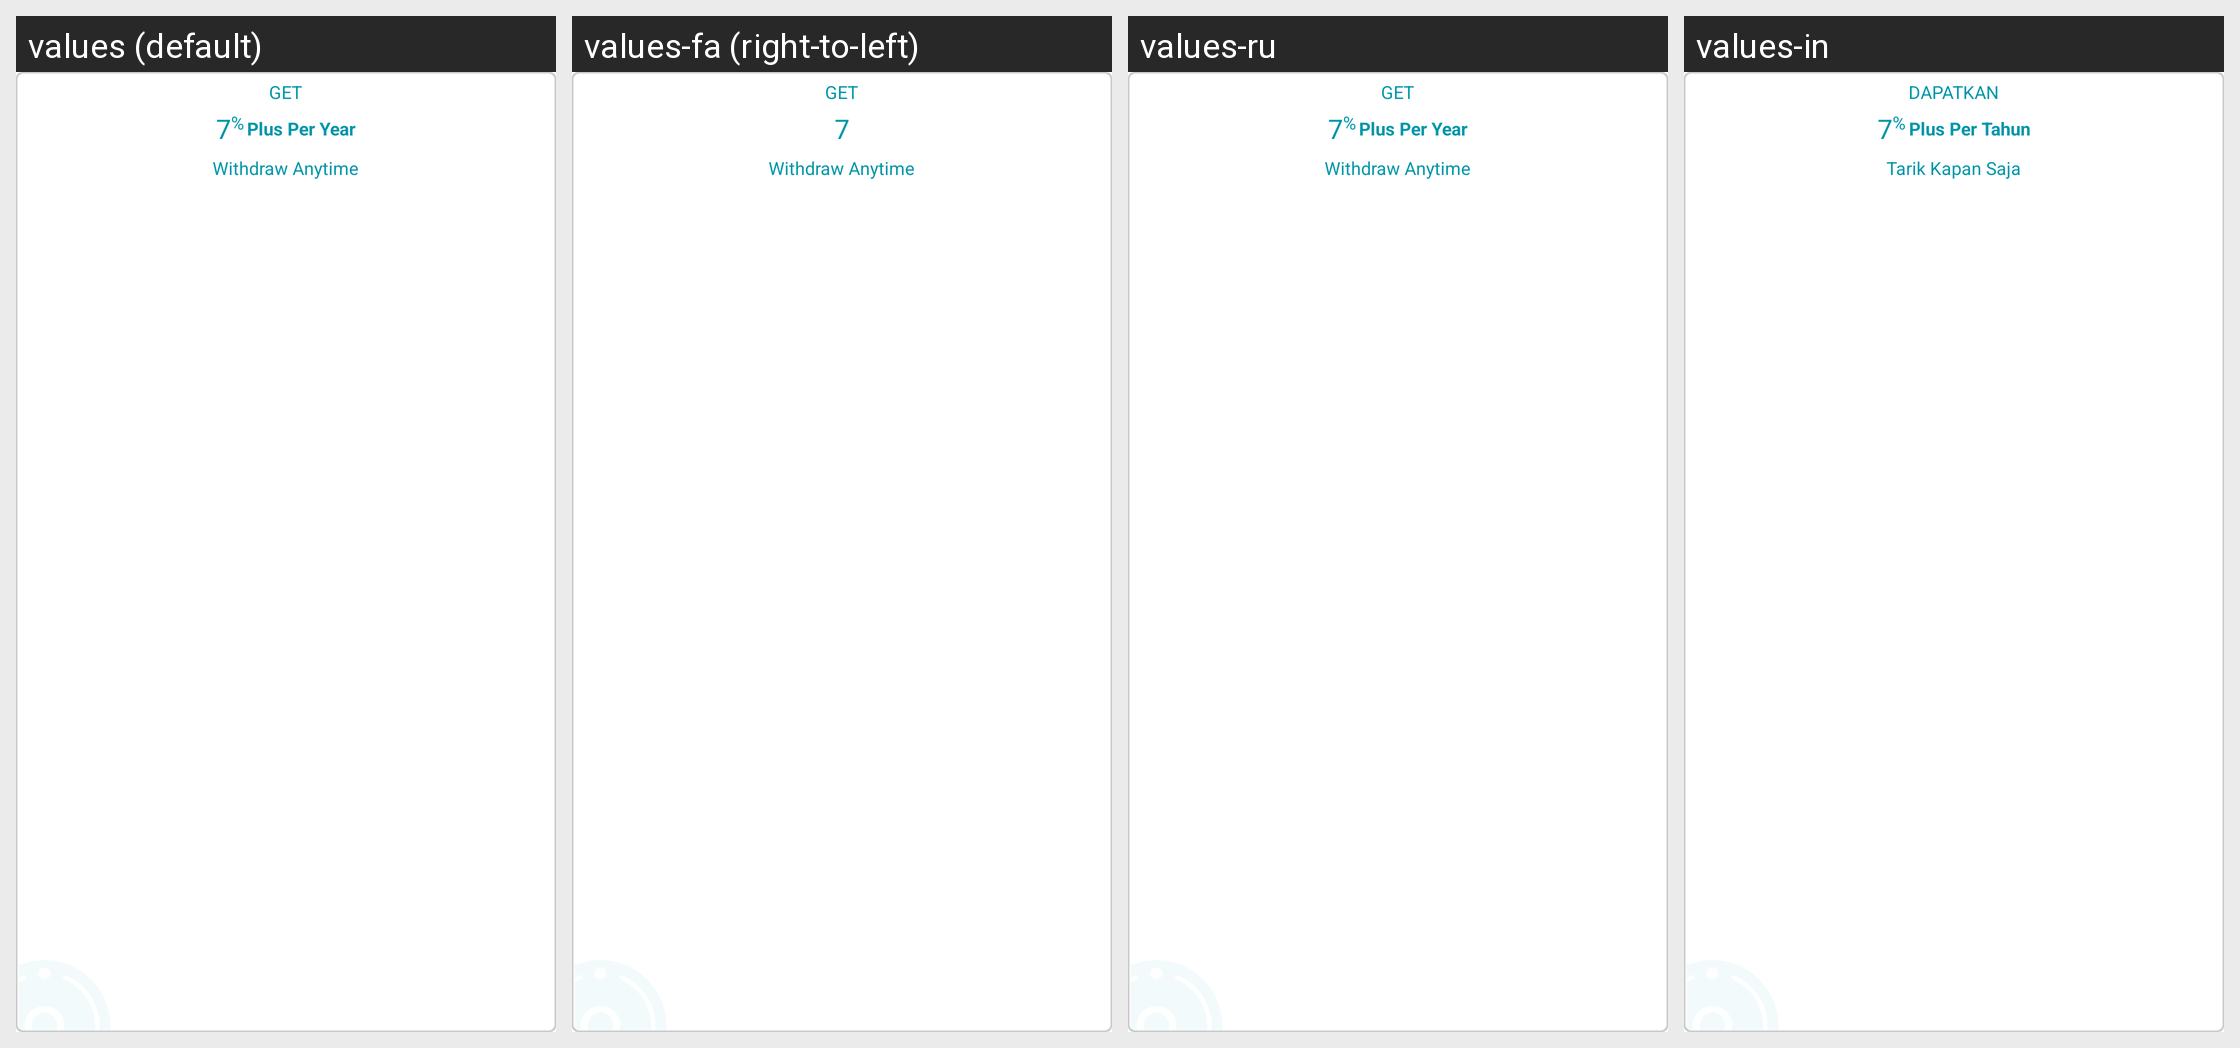

Strings drawn on this Android screen and how each of the app's shown locales translates them:
Android screen res/layout/view_invest_balance_empty.xml rendered under 4 locales, left to right: values (default), values-fa (right-to-left), values-ru, values-in. Device: Nexus 5 (rendered at 1080×1920; each locale shown at half size, 540×960, under a caption strip naming it); theme Theme.AppTheme.
Other locales in the repository, not shown: values-ar, values-ca, values-de, values-es, values-fr, values-hi, values-it, values-ja, values-ko, values-pt, values-zh, values-zh-rTW.
Strings drawn on this screen, with the default value and each locale's value (text and hints the layout hard-codes, and strings that could not be matched under every locale, appear in the picture but are not listed):

msg_get
  values: Get
  values-fa: Get  [not translated; the default value is used]
  values-ru: Get  [not translated; the default value is used]
  values-in: Dapatkan

msg_profit_number
  values: 7
  values-fa: 7  [not translated; the default value is used]
  values-ru: 7  [not translated; the default value is used]
  values-in: 7

msg_withdraw_anytime
  values: Withdraw Anytime
  values-fa: Withdraw Anytime  [not translated; the default value is used]
  values-ru: Withdraw Anytime  [not translated; the default value is used]
  values-in: Tarik Kapan Saja
